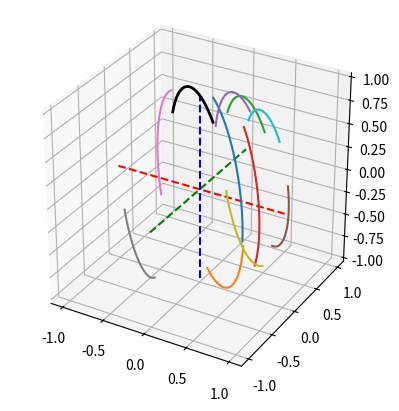

The matplotlib source for this figure:
import matplotlib.pyplot as plt
import numpy as np
import numpy as np

rng = np.random.default_rng(123456)

# Yeah yeah it's not uniform over the sphere but whatever
ref_dec = np.array(rng.uniform(-90, 90) * np.pi / 180)
ref_ra = np.array(rng.uniform(0, 360) * np.pi / 180)
ref_phi = ref_ra
print(f"ref_phi: {ref_phi:.3f} rad ({ref_phi * 180 / np.pi:.3f} deg)")
deltara = 2 * 15 * np.pi / 180
deltadec = 90 * np.pi / 180

sinphi, cosphi = np.sin(ref_phi), np.cos(ref_phi)
sinra, cosra = np.sin(deltara), np.cos(deltara)

rms = []
steps = 20
for i in range(1, steps + 1):
    stepdec = deltadec * i / steps
    print(f"stepdec: {stepdec:.3f} rad ({stepdec * 180 / np.pi:.3f} deg)")
    sindec, cosdec = np.sin(stepdec), np.cos(stepdec)
    dec_rotation_matrix = np.linalg.multi_dot(
        [
            np.array([[cosphi, -sinphi, 0], [sinphi, cosphi, 0], [0, 0, 1]]),
            np.array([[cosdec, 0, -sindec], [0, 1, 0], [sindec, 0, cosdec]]),
            np.array([[cosphi, sinphi, 0], [-sinphi, cosphi, 0], [0, 0, 1]]),
        ]
    )
    rms.append(dec_rotation_matrix)

ax = plt.figure().add_subplot(projection="3d")
ax.axes.set_box_aspect([1, 1, 1])  # aspect ratio is 1:1:1
ax.plot([-1, 1], [0, 0], [0, 0], "r--")
ax.plot([0, 0], [-1, 1], [0, 0], "g--")
ax.plot([0, 0], [0, 0], [-1, 1], "b--")

sinrr, cosrr = np.sin(ref_ra), np.cos(ref_ra)
sindr, cosdr = np.sin(ref_dec), np.cos(ref_dec)
x = np.array([cosrr * cosdr, sinrr * cosdr, sindr])
plotx = [[x[0]], [x[1]], [x[2]]]
print(f"x: {x}")
for rm in rms:
    x_rotated = np.dot(rm, x)
    print(f"rotated x: {x_rotated}")
    plotx[0].append(x_rotated[0])
    plotx[1].append(x_rotated[1])
    plotx[2].append(x_rotated[2])
ax.plot(
    *plotx,
    "-",
    color="k",
    lw=2,
)

for i in range(10):
    ra_sample = np.array(rng.uniform(0, 2 * np.pi))
    dec_sample = np.array(rng.uniform(-np.pi / 2, np.pi / 2))
    sinrs, cosrs = np.sin(ra_sample), np.cos(ra_sample)
    sinds, cosds = np.sin(dec_sample), np.cos(dec_sample)

    x = np.array([cosrs * cosds, sinrs * cosds, sinds])
    plotx = [[x[0]], [x[1]], [x[2]]]
    for rm in rms:
        x_rotated = np.dot(rm, x)
        plotx[0].append(x_rotated[0])
        plotx[1].append(x_rotated[1])
        plotx[2].append(x_rotated[2])

    ax.plot(
        *plotx,
        "-",
    )
plt.show()
plt.close()
